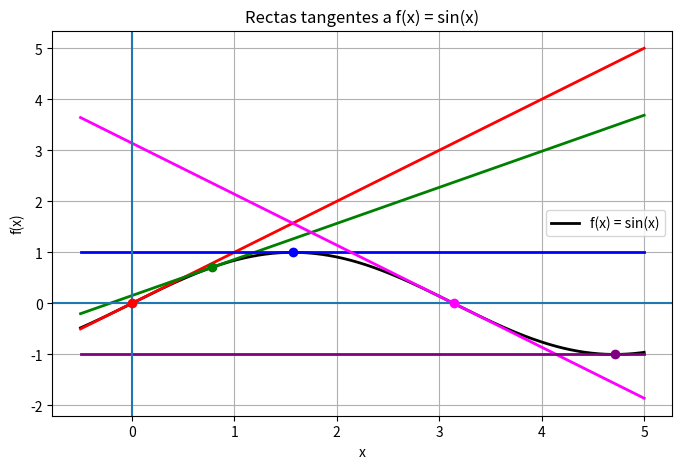

Write Python code to recreate this figure.
# Código Python completo de la primera solución
import numpy as np
import matplotlib.pyplot as plt

def visualizar_seno_y_tangentes():
    x = np.linspace(-0.5, 5, 400)
    y = np.sin(x)

    puntos = [0, np.pi/4, np.pi/2, np.pi, 3*np.pi/2]

    plt.figure(figsize=(8, 5))
    plt.plot(x, y, color="black", linewidth=2, label="f(x) = sin(x)")

    colores = ["red", "green", "blue", "magenta", "purple"]

    for a, c in zip(puntos, colores):
        pendiente = np.cos(a)
        tangente = np.sin(a) + pendiente * (x - a)

        plt.plot(x, tangente, color=c, linewidth=2)
        plt.scatter(a, np.sin(a), color=c, zorder=5)

    plt.axhline(0)
    plt.axvline(0)
    plt.grid(True)
    plt.title("Rectas tangentes a f(x) = sin(x)")
    plt.xlabel("x")
    plt.ylabel("f(x)")
    plt.legend()
    plt.show()

visualizar_seno_y_tangentes()
